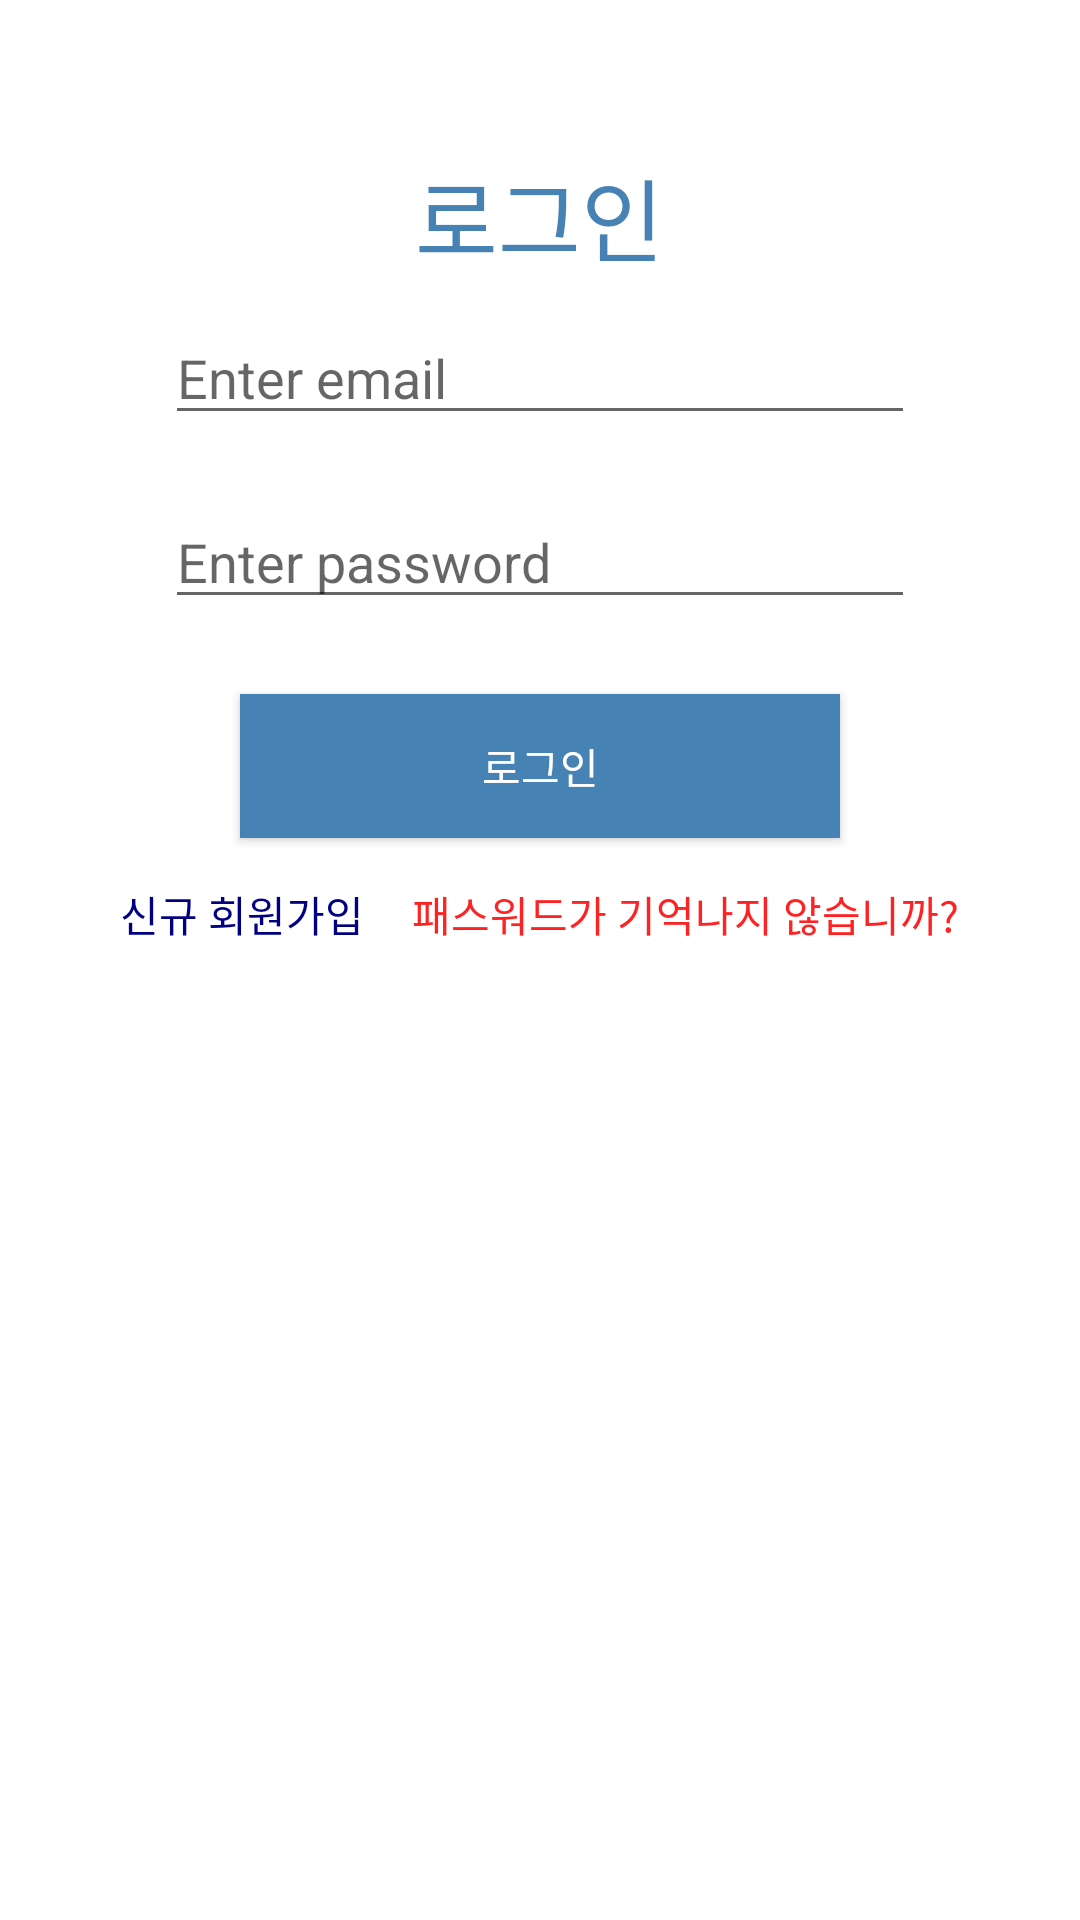

Produce the Android XML layout that renders to this screen, including the resource entries it uses.
<!-- AndroidManifest.xml: application theme AppTheme -->
<!-- res/layout/activity_login.xml -->
<?xml version="1.0" encoding="utf-8"?>
<LinearLayout xmlns:android="http://schemas.android.com/apk/res/android"
    xmlns:app="http://schemas.android.com/apk/res-auto"
    xmlns:tools="http://schemas.android.com/tools"
    android:layout_width="match_parent"
    android:layout_height="match_parent"
    android:orientation="vertical"
    android:background="@color/white"
    tools:context=".LoginActivity">

    <TextView
        android:layout_gravity="center_horizontal"
        android:layout_width="wrap_content"
        android:layout_height="wrap_content"
        android:layout_marginTop="50dp"
        android:textSize="30dp"
        android:textColor="@color/blue"
        android:text="로그인" />

    <EditText
        android:id="@+id/editTextEmail"
        android:layout_width="250dp"
        android:layout_height="wrap_content"
        android:layout_margin="10dp"
        android:layout_gravity="center_horizontal"
        android:hint="Enter email"
        android:inputType="textEmailAddress" />

    <EditText
        android:id="@+id/editTextPassword"
        android:layout_width="250dp"
        android:layout_gravity="center_horizontal"
        android:layout_height="wrap_content"
        android:layout_margin="10dp"
        android:hint="Enter password"
        android:inputType="textPassword" />

    <Button
        android:id="@+id/buttonSignup"
        android:layout_width="200dp"
        android:layout_height="wrap_content"
        android:layout_margin="15dp"
        android:layout_gravity="center_horizontal"
        android:textColor="@color/white"
        android:background="@color/blue"
        android:text="로그인" />

    <LinearLayout
        android:orientation="horizontal"
        android:gravity="center_horizontal"
        android:layout_width="match_parent"
        android:layout_height="wrap_content">

        <TextView
            android:text="신규 회원가입"
            android:id="@+id/textViewSignin"
            android:textColor="#000080"
            android:layout_width="wrap_content"
            android:layout_height="wrap_content" />

        <TextView
            android:text="패스워드가 기억나지 않습니까?"
            android:textColor="#ff2222"
            android:layout_marginLeft="16dp"
            android:id="@+id/textViewFindpassword"
            android:layout_width="wrap_content"
            android:layout_height="wrap_content" />

    </LinearLayout>


    <TextView
        android:layout_gravity="center_horizontal"
        android:textColor="@color/colorAccent"
        android:id="@+id/textviewMessage"
        android:layout_width="wrap_content"
        android:layout_height="wrap_content" />

</LinearLayout>
<!-- resources referenced by this layout -->
<resources>
  <color name="blue">#4682B4</color>
  <color name="colorAccent">#03DAC5</color>
  <color name="white">#ffff</color>
  <style name="AppTheme" parent="Theme.AppCompat.Light.DarkActionBar">
          
          <item name="colorPrimary">#5DA4BE</item>
          <item name="colorPrimaryDark">#A1CDE1</item>
          <item name="colorAccent">@color/colorAccent</item>
      </style>
</resources>
